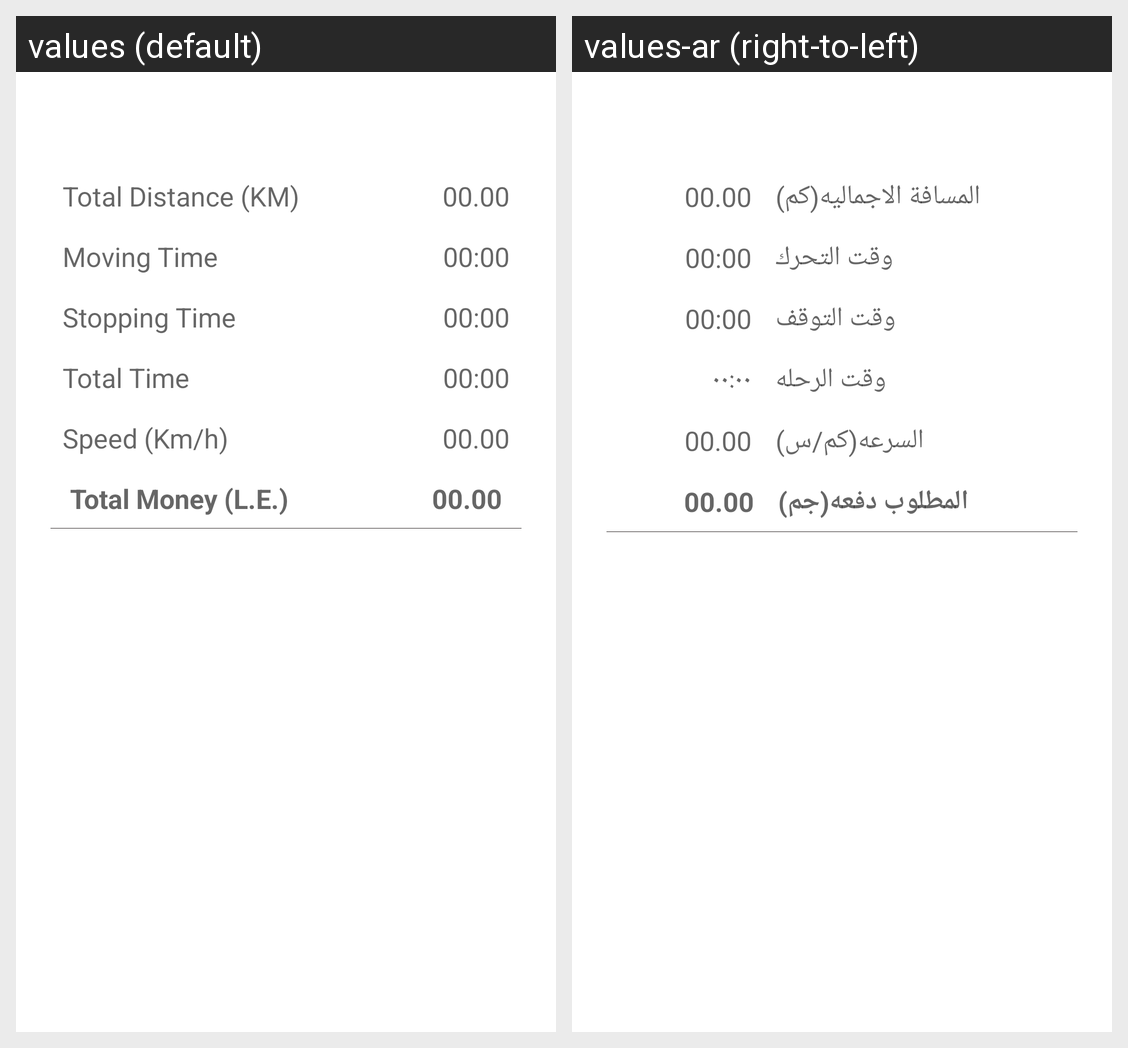

For this localized Android screen grid, give each drawn string resource with its value in every locale shown.
Android screen res/layout/activity_counter.xml rendered under 2 locales, left to right: values (default), values-ar (right-to-left). Device: Nexus 5 (rendered at 1080×1920; each locale shown at half size, 540×960, under a caption strip naming it); theme Theme.Transparent.
Strings drawn on this screen, with the default value and each locale's value (text and hints the layout hard-codes, and strings that could not be matched under every locale, appear in the picture but are not listed):

total_distance
  values: Total Distance (KM)
  values-ar: المسافة الاجماليه(كم)

moving_time
  values: Moving Time
  values-ar: وقت التحرك

stopping_time
  values: Stopping Time
  values-ar: وقت التوقف

total_time
  values: Total Time
  values-ar: وقت الرحله

speed
  values: Speed (Km/h)
  values-ar: السرعه(كم/س)

total_money
  values: Total Money (L.E.)
  values-ar: المطلوب دفعه(جم)
